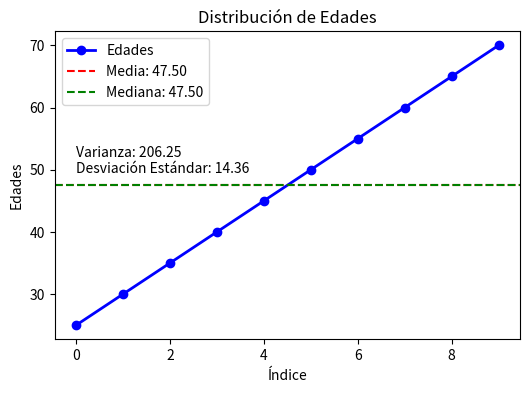

This chart was generated by the following Python code:
import numpy as np
import matplotlib.pyplot as plt

# Lista de edades
edades = [25, 30, 35, 40, 45, 50, 55, 60, 65, 70]

# Calcular media, mediana, varianza y desviación estándar
media, mediana = np.mean(edades), np.median(edades)
varianza = np.var(edades)
desviacion = np.std(edades)

# Graficar el "pano" con líneas
plt.figure(figsize=(6, 4))
plt.plot(edades, marker='o', color='b', linestyle='-', linewidth=2, markersize=6, label='Edades')

# Añadir líneas para la media y la mediana
plt.axhline(media, color='r', linestyle='--', label=f'Media: {media:.2f}')
plt.axhline(mediana, color='g', linestyle='--', label=f'Mediana: {mediana:.2f}')

# Mostrar la varianza y desviación estándar
plt.text(0, media + 2, f'Varianza: {varianza:.2f}\nDesviación Estándar: {desviacion:.2f}', fontsize=10, color='black')

# Añadir título y etiquetas
plt.title("Distribución de Edades", fontsize=12)
plt.xlabel("Índice", fontsize=10)
plt.ylabel("Edades", fontsize=10)

# Mostrar leyenda
plt.legend(loc='upper left', fontsize=10)

# Mostrar la gráfica
plt.show()
